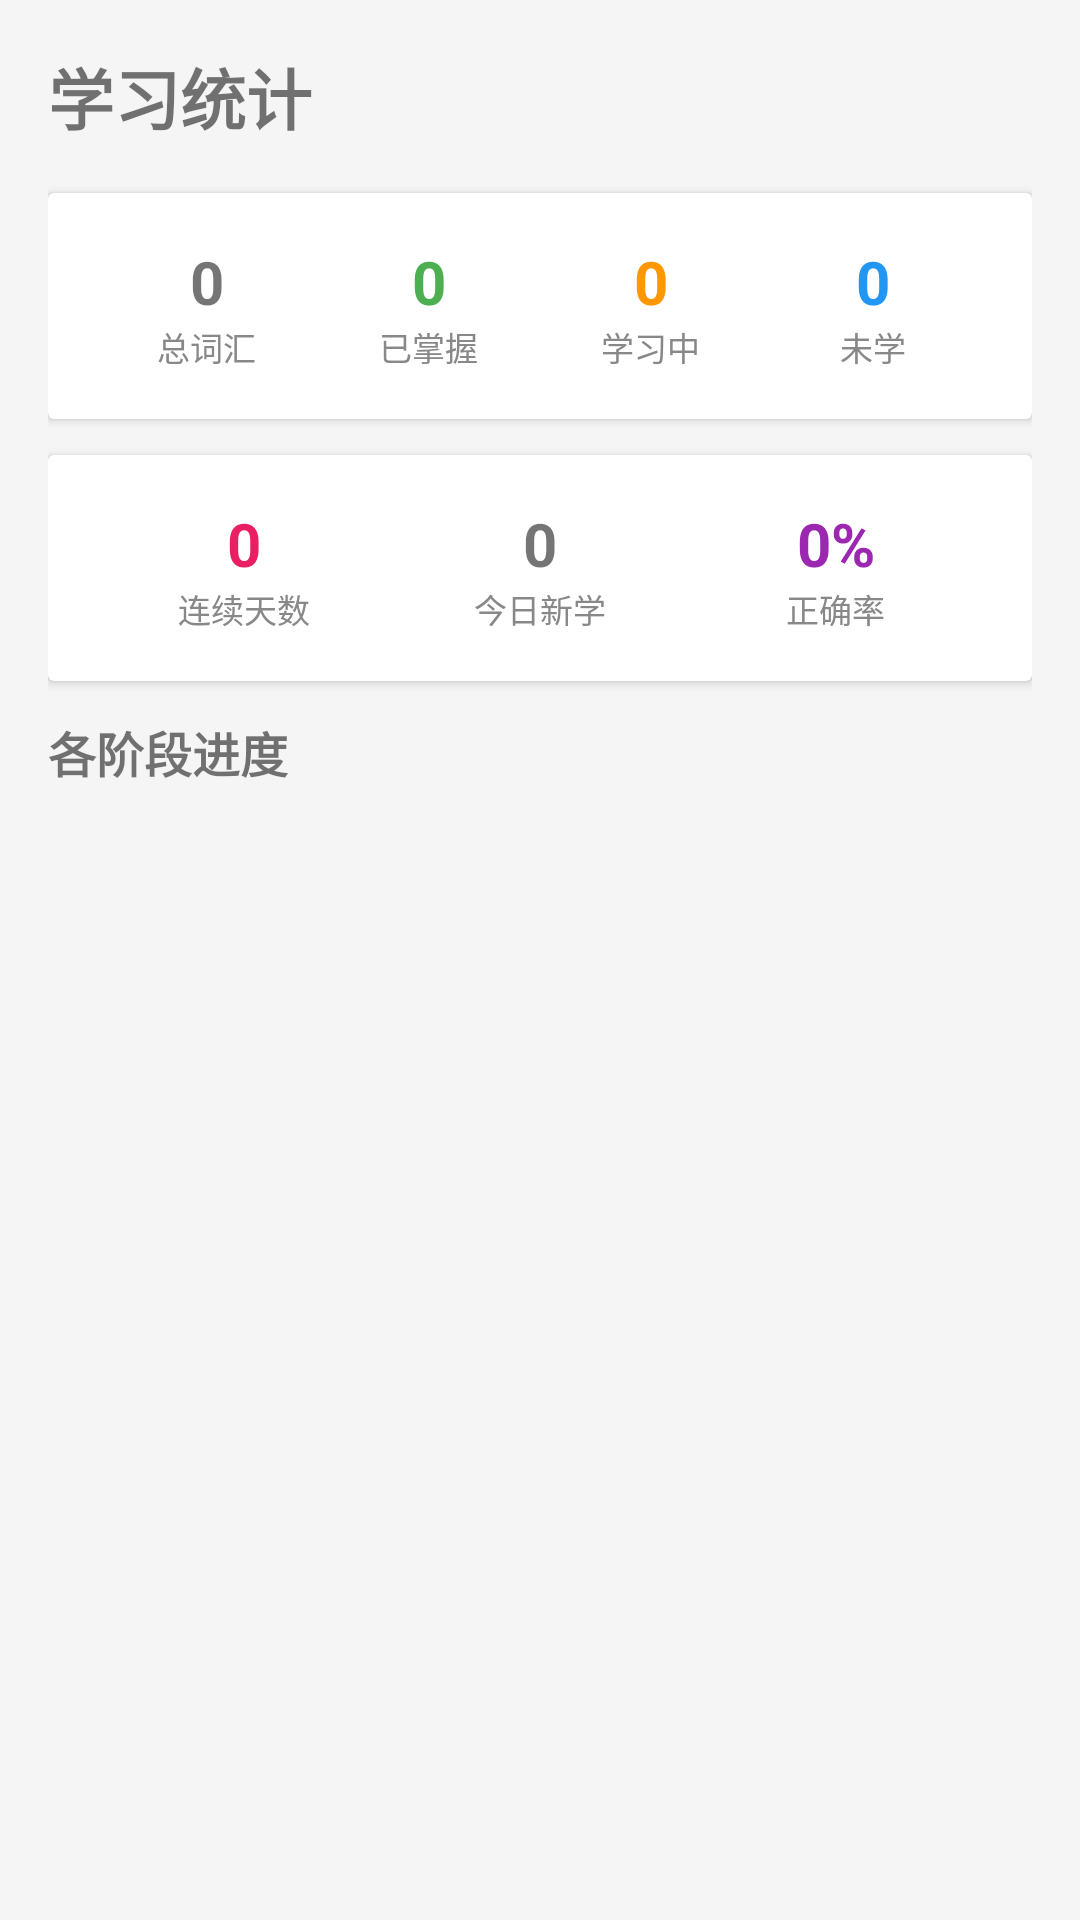

Layout XML and referenced resources for this Android screen:
<!-- AndroidManifest.xml: application theme Theme.EnglishBeginner -->
<!-- res/layout/fragment_stats.xml -->
<?xml version="1.0" encoding="utf-8"?>
<ScrollView xmlns:android="http://schemas.android.com/apk/res/android"
    android:layout_width="match_parent"
    android:layout_height="match_parent"
    android:background="#F5F5F5">

    <LinearLayout
        android:layout_width="match_parent"
        android:layout_height="wrap_content"
        android:orientation="vertical"
        android:padding="16dp">

        <TextView
            android:id="@+id/tvTitle"
            android:layout_width="wrap_content"
            android:layout_height="wrap_content"
            android:text="学习统计"
            android:textSize="22sp"
            android:textStyle="bold"
            android:layout_marginBottom="16dp" />

        <androidx.cardview.widget.CardView
            android:layout_width="match_parent"
            android:layout_height="wrap_content"
            android:layout_marginBottom="12dp">

            <LinearLayout
                android:layout_width="match_parent"
                android:layout_height="wrap_content"
                android:orientation="horizontal"
                android:padding="16dp"
                android:weightSum="4">

                <LinearLayout
                    android:layout_width="0dp"
                    android:layout_height="wrap_content"
                    android:layout_weight="1"
                    android:orientation="vertical"
                    android:gravity="center">
                    <TextView android:id="@+id/tvTotalWords" android:layout_width="wrap_content" android:layout_height="wrap_content" android:textSize="20sp" android:textStyle="bold" android:text="0" />
                    <TextView android:layout_width="wrap_content" android:layout_height="wrap_content" android:text="总词汇" android:textSize="11sp" android:textColor="#888" />
                </LinearLayout>

                <LinearLayout
                    android:layout_width="0dp"
                    android:layout_height="wrap_content"
                    android:layout_weight="1"
                    android:orientation="vertical"
                    android:gravity="center">
                    <TextView android:id="@+id/tvMastered" android:layout_width="wrap_content" android:layout_height="wrap_content" android:textSize="20sp" android:textStyle="bold" android:textColor="#4CAF50" android:text="0" />
                    <TextView android:layout_width="wrap_content" android:layout_height="wrap_content" android:text="已掌握" android:textSize="11sp" android:textColor="#888" />
                </LinearLayout>

                <LinearLayout
                    android:layout_width="0dp"
                    android:layout_height="wrap_content"
                    android:layout_weight="1"
                    android:orientation="vertical"
                    android:gravity="center">
                    <TextView android:id="@+id/tvLearning" android:layout_width="wrap_content" android:layout_height="wrap_content" android:textSize="20sp" android:textStyle="bold" android:textColor="#FF9800" android:text="0" />
                    <TextView android:layout_width="wrap_content" android:layout_height="wrap_content" android:text="学习中" android:textSize="11sp" android:textColor="#888" />
                </LinearLayout>

                <LinearLayout
                    android:layout_width="0dp"
                    android:layout_height="wrap_content"
                    android:layout_weight="1"
                    android:orientation="vertical"
                    android:gravity="center">
                    <TextView android:id="@+id/tvNewWords" android:layout_width="wrap_content" android:layout_height="wrap_content" android:textSize="20sp" android:textStyle="bold" android:textColor="#2196F3" android:text="0" />
                    <TextView android:layout_width="wrap_content" android:layout_height="wrap_content" android:text="未学" android:textSize="11sp" android:textColor="#888" />
                </LinearLayout>
            </LinearLayout>
        </androidx.cardview.widget.CardView>

        <androidx.cardview.widget.CardView
            android:layout_width="match_parent"
            android:layout_height="wrap_content"
            android:layout_marginBottom="12dp">

            <LinearLayout
                android:layout_width="match_parent"
                android:layout_height="wrap_content"
                android:orientation="horizontal"
                android:padding="16dp"
                android:weightSum="3">

                <LinearLayout
                    android:layout_width="0dp"
                    android:layout_height="wrap_content"
                    android:layout_weight="1"
                    android:orientation="vertical"
                    android:gravity="center">
                    <TextView android:id="@+id/tvStreak" android:layout_width="wrap_content" android:layout_height="wrap_content" android:textSize="20sp" android:textStyle="bold" android:textColor="#E91E63" android:text="0" />
                    <TextView android:layout_width="wrap_content" android:layout_height="wrap_content" android:text="连续天数" android:textSize="11sp" android:textColor="#888" />
                </LinearLayout>

                <LinearLayout
                    android:layout_width="0dp"
                    android:layout_height="wrap_content"
                    android:layout_weight="1"
                    android:orientation="vertical"
                    android:gravity="center">
                    <TextView android:id="@+id/tvTodayLearned" android:layout_width="wrap_content" android:layout_height="wrap_content" android:textSize="20sp" android:textStyle="bold" android:text="0" />
                    <TextView android:layout_width="wrap_content" android:layout_height="wrap_content" android:text="今日新学" android:textSize="11sp" android:textColor="#888" />
                </LinearLayout>

                <LinearLayout
                    android:layout_width="0dp"
                    android:layout_height="wrap_content"
                    android:layout_weight="1"
                    android:orientation="vertical"
                    android:gravity="center">
                    <TextView android:id="@+id/tvRetention" android:layout_width="wrap_content" android:layout_height="wrap_content" android:textSize="20sp" android:textStyle="bold" android:textColor="#9C27B0" android:text="0%" />
                    <TextView android:layout_width="wrap_content" android:layout_height="wrap_content" android:text="正确率" android:textSize="11sp" android:textColor="#888" />
                </LinearLayout>
            </LinearLayout>
        </androidx.cardview.widget.CardView>

        <TextView
            android:layout_width="wrap_content"
            android:layout_height="wrap_content"
            android:text="各阶段进度"
            android:textSize="16sp"
            android:textStyle="bold"
            android:layout_marginBottom="8dp" />

        <LinearLayout
            android:id="@+id/stageContainer"
            android:layout_width="match_parent"
            android:layout_height="wrap_content"
            android:orientation="vertical" />

    </LinearLayout>
</ScrollView>
<!-- resources referenced by this layout -->
<resources>
  <style name="Theme.EnglishBeginner" parent="Theme.MaterialComponents.Light.NoActionBar">
          <item name="colorPrimary">@color/primary</item>
          <item name="colorPrimaryDark">@color/primaryDark</item>
          <item name="colorAccent">@color/accent</item>
          <item name="android:windowBackground">@color/background</item>
      </style>
  <color name="primary">#2196F3</color>
  <color name="primaryDark">#1976D2</color>
  <color name="accent">#FF9800</color>
  <color name="background">#F5F5F5</color>
</resources>
